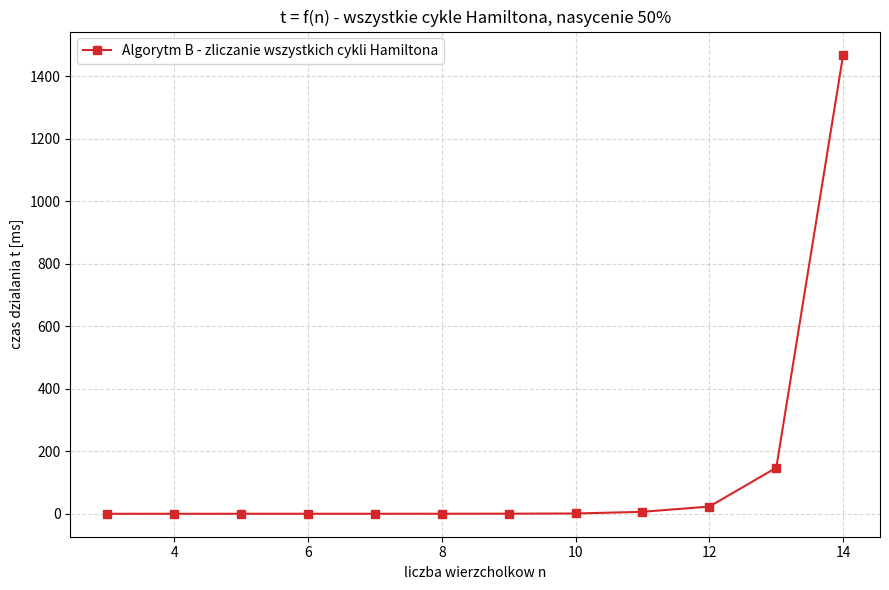

Source code (Python):
"""
Algorytmy z powracaniem - zliczanie WSZYSTKICH cykli Hamiltona.

Zadanie:
  - tworzymy hamiltonowski graf nieskierowany o nasyceniu krawedziami 50%,
  - algorytmem B (przeszukanie wszystkich mozliwych sciezek z powracaniem)
    znajdujemy WSZYSTKIE cykle Hamiltona w grafie,
  - czas dzialania przedstawiamy na wykresie t = f(n).

Pseudokod algorytmu B (poszukiwanie cyklu Hamiltona):
    Hamilton(v)
    {
        V.Add(v);
        dla kazdego nieodwiedzonego sasiada w wierzcholka v
            Hamilton(w);
        if V zawiera wszystkie wierzcholki i istnieje krawedz z v do zrodla
            cykl znaleziony
        else
            V.Remove(v);
    }
W wersji "wszystkie cykle" nie przerywamy po pierwszym trafieniu - przegladamy
caly drzewo przeszukiwan i zliczamy kazdy domkniety cykl.
"""

import random
import sys
import time

import matplotlib.pyplot as plt


# ============================================================
#  GENERATOR hamiltonowskiego grafu nieskierowanego
# ============================================================

def generate_hamiltonian_graph(n, saturation, seed=1):
    """
    Buduje spojny graf nieskierowany zawierajacy cykl Hamiltona,
    o zadanym wspolczynniku nasycenia krawedziami.

    Konstrukcja:
      1) losowy cykl Hamiltona (pierscien po permutacji wierzcholkow)
         -> gwarantuje hamiltonowskosc i spojnosc,
      2) dorzucenie losowych krawedzi az do docelowej liczby (nasycenie).

    Reprezentacja: macierz sasiedztwa (lista list 0/1).
    """
    rng = random.Random(seed)
    adj = [[0] * n for _ in range(n)]

    # 1) cykl Hamiltona = pierscien po losowej permutacji
    order = list(range(n))
    rng.shuffle(order)
    for i in range(n):
        u, v = order[i], order[(i + 1) % n]
        adj[u][v] = adj[v][u] = 1
    edges = n

    # 2) dorzucamy losowe krawedzie do osiagniecia nasycenia
    max_edges = n * (n - 1) // 2
    target = round(saturation * max_edges)
    target = max(target, n)            # co najmniej krawedzie pierscienia
    target = min(target, max_edges)

    possible = [(u, v) for u in range(n) for v in range(u + 1, n) if adj[u][v] == 0]
    rng.shuffle(possible)
    for (u, v) in possible:
        if edges >= target:
            break
        adj[u][v] = adj[v][u] = 1
        edges += 1

    return adj


# ============================================================
#  ALGORYTM B - zliczanie WSZYSTKICH cykli Hamiltona
# ============================================================

def count_hamilton_cycles(adj, n):
    """
    Zwraca liczbe wszystkich cykli Hamiltona znalezionych z powracaniem.
    Start ustalony na wierzcholku 0; kazdy cykl nieskierowany jest liczony
    dwukrotnie (raz w kazda strone) - distinct = wynik // 2.
    """
    start = 0
    visited = [False] * n
    count = 0

    def hamilton(v, depth):
        nonlocal count
        visited[v] = True
        if depth == n:                       # odwiedzono wszystkie wierzcholki
            if adj[v][start] == 1:           # czy domyka sie do zrodla?
                count += 1
        else:
            for w in range(n):
                if adj[v][w] and not visited[w]:
                    hamilton(w, depth + 1)
        visited[v] = False                   # powrot (backtracking)

    hamilton(start, 1)
    return count


# ============================================================
#  POMIAR CZASU
# ============================================================

def measure(n_values, saturation, graphs_per_n=3):
    """
    Dla kazdego n generuje `graphs_per_n` grafow o zadanym nasyceniu,
    zlicza wszystkie cykle Hamiltona i zwraca usredniony czas [ms]
    oraz srednia liczbe znalezionych cykli (distinct).
    """
    times_ms, cycle_counts = [], []
    for n in n_values:
        t_acc, c_acc = 0.0, 0
        for s in range(graphs_per_n):
            adj = generate_hamiltonian_graph(n, saturation, seed=100 + s)
            t0 = time.perf_counter()
            cnt = count_hamilton_cycles(adj, n)
            t_acc += time.perf_counter() - t0
            c_acc += cnt // 2                # distinct cykle nieskierowane
        times_ms.append(1000.0 * t_acc / graphs_per_n)
        cycle_counts.append(c_acc / graphs_per_n)
        print(f"  n={n:3d} | czas={times_ms[-1]:10.4f} ms"
              f" | srednio cykli Hamiltona={cycle_counts[-1]:.1f}")
    return times_ms, cycle_counts


# ============================================================
#  WYKRES
# ============================================================

def plot_chart(n_values, times_ms, saturation, filename):
    plt.figure(figsize=(9, 6))
    plt.plot(n_values, times_ms, "s-", color="tab:red",
             label="Algorytm B - zliczanie wszystkich cykli Hamiltona")
    plt.xlabel("liczba wierzcholkow n")
    plt.ylabel("czas dzialania t [ms]")
    plt.title(f"t = f(n) - wszystkie cykle Hamiltona, nasycenie {saturation:.0%}")
    plt.grid(True, linestyle="--", alpha=0.5)
    plt.legend()
    plt.tight_layout()
    plt.savefig(filename, dpi=120)
    print(f"  zapisano wykres: {filename}")
    plt.close()


# ============================================================
#  MAIN
# ============================================================

if __name__ == "__main__":
    sys.setrecursionlimit(10000)

    SATURATION = 0.50

    # Punkty pomiarowe. Zliczanie WSZYSTKICH cykli przeglada cale drzewo
    # przeszukiwan (brak wczesnego wyjscia), wiec czas rosnie wykladniczo
    # bardzo szybko: n=14 ~2 s, n=15 ~11 s, n>=16 sie nie konczy w sensownym
    # czasie. Dlatego gorny zakres ograniczamy do n=14.
    N_VALUES = list(range(3, 15))      # 3, 4, ..., 14  -> 12 punktow

    print(f"Nasycenie {SATURATION:.0%} - zliczanie wszystkich cykli Hamiltona:")
    times, counts = measure(N_VALUES, SATURATION)

    print()
    plot_chart(N_VALUES, times, SATURATION, "hamilton_wszystkie.png")
    print("\nGotowe.")
